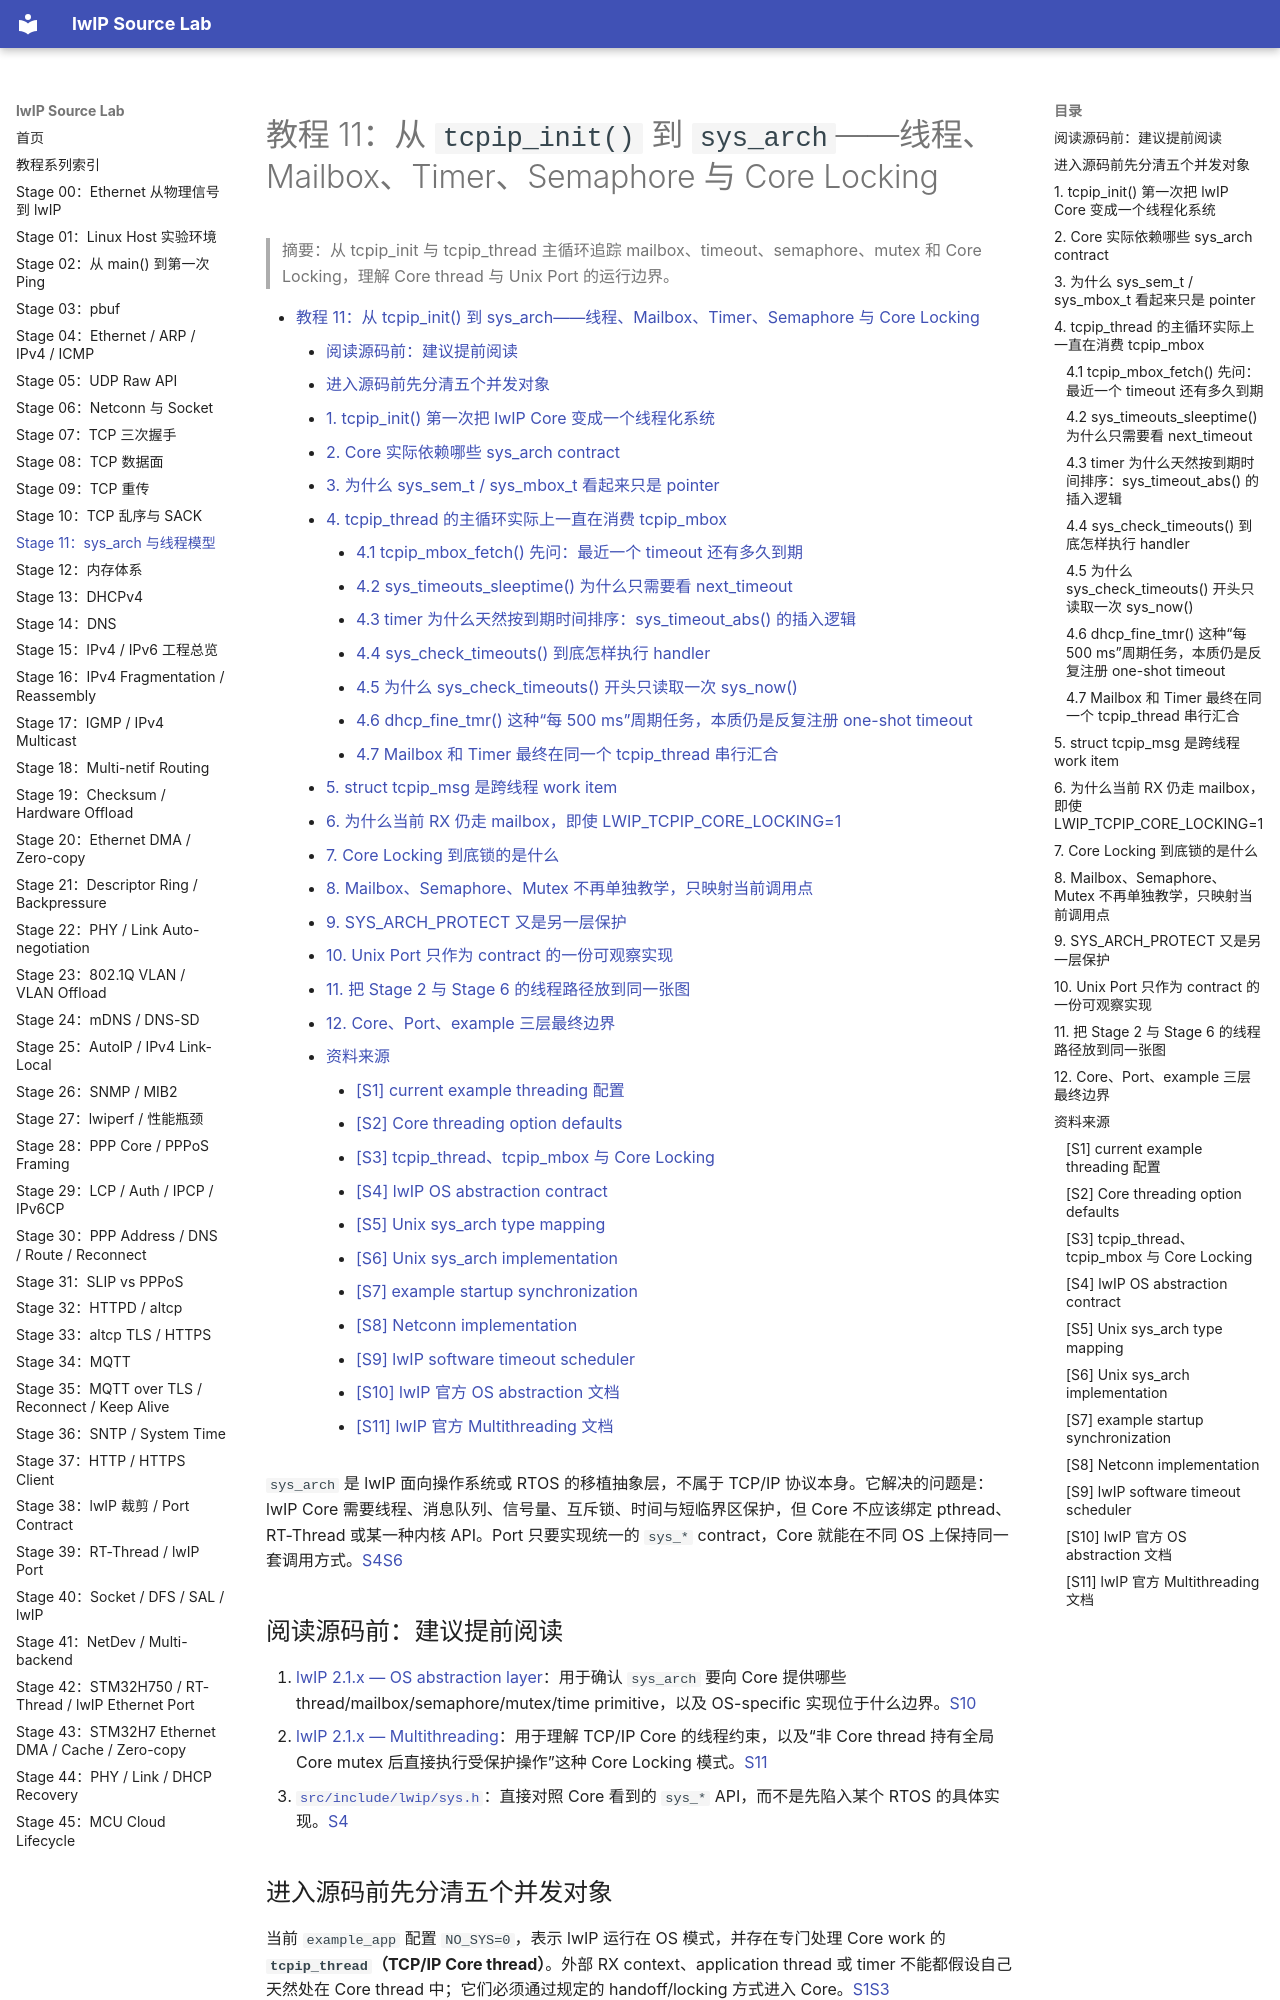

repository: wdfk-prog/lwIP-Source-Lab · page: 11-sys-arch/index.html · generator: mkdocs

<meta name="referrer" content="no-referrer" />

# 教程 11：从 `tcpip_init()` 到 `sys_arch`——线程、Mailbox、Timer、Semaphore 与 Core Locking

> 摘要：从 tcpip_init 与 tcpip_thread 主循环追踪 mailbox、timeout、semaphore、mutex 和 Core Locking，理解 Core thread 与 Unix Port 的运行边界。

[TOC]


`sys_arch` 是 lwIP 面向操作系统或 RTOS 的移植抽象层，不属于 TCP/IP 协议本身。它解决的问题是：lwIP Core 需要线程、消息队列、信号量、互斥锁、时间与短临界区保护，但 Core 不应该绑定 pthread、RT-Thread 或某一种内核 API。Port 只要实现统一的 `sys_*` contract，Core 就能在不同 OS 上保持同一套调用方式。[S4](#source-s4)[S6](#source-s6)

## 阅读源码前：建议提前阅读

1. [lwIP 2.1.x — OS abstraction layer](https://www.nongnu.org/lwip/2_1_x/group__sys__os.html)：用于确认 `sys_arch` 要向 Core 提供哪些 thread/mailbox/semaphore/mutex/time primitive，以及 OS-specific 实现位于什么边界。[S10](#source-s10)
2. [lwIP 2.1.x — Multithreading](https://www.nongnu.org/lwip/2_1_x/multithreading.html)：用于理解 TCP/IP Core 的线程约束，以及“非 Core thread 持有全局 Core mutex 后直接执行受保护操作”这种 Core Locking 模式。[S11](#source-s11)
3. [`src/include/lwip/sys.h`](https://github.com/lwip-tcpip/lwip/blob/d08f4773edd0182b7910fc8f046eed82ffcd67c9/src/include/lwip/sys.h)：直接对照 Core 看到的 `sys_*` API，而不是先陷入某个 RTOS 的具体实现。[S4](#source-s4)

## 进入源码前先分清五个并发对象

当前 `example_app` 配置 `NO_SYS=0`，表示 lwIP 运行在 OS 模式，并存在专门处理 Core work 的 **`tcpip_thread`（TCP/IP Core thread）**。外部 RX context、application thread 或 timer 不能都假设自己天然处在 Core thread 中；它们必须通过规定的 handoff/locking 方式进入 Core。[S1](#source-s1)[S3](#source-s3)

**Mailbox（消息邮箱/消息队列）**用于把 work item 或 packet 指针排队交给另一个执行上下文；**Semaphore（信号量）**用于等待/通知某个条件或计数资源；**Mutex（互斥锁）**用于保证一段临界区同一时刻只有一个持有者。三者都属于同步原语，但语义不同，不能互换。[S4](#source-s4)

**Core Locking** 是 lwIP 的一种线程进入模式：允许非 Core thread 在持有全局 TCP/IP Core mutex 的前提下执行受保护的 Core 操作。它与 **`SYS_ARCH_PROTECT`** 不是同一个层次；后者用于更短、更底层的 lightweight protection，典型目标是保护极小范围的共享状态，而不是把整段 TCP/IP Core 调用都包起来。[S2](#source-s2)[S4](#source-s4)

这里的 **sequential API（顺序 API）**指 Netconn/Socket 这类允许 application thread 以阻塞式、顺序式调用使用协议栈的接口；它们内部仍必须把实际 Core work 安排到正确执行边界。当前文章后面会看到两条主要路径：packet RX 默认经 `tcpip_mbox` 投递给 Core thread，而某些 sequential API 在当前配置下可以通过 Core Locking 进入 Core。把它们放在同一张图里：

```mermaid
flowchart LR
    RX["RX context"] -->|"tcpip_inpkt() posts message"| M["tcpip_mbox"]
    M --> CT["tcpip_thread"]
    APP["Application thread"] -->|"sequential API"] CO{"当前 API bridge"}
    CO -->|"mailbox path"| M
    CO -->|"Core Locking enabled path"| LOCK["lock_tcpip_core"]
    LOCK --> CORE["lwIP Core operation"]
    CT --> CORE
```

这张图只建立并发边界。下面仍然从真实创建入口 `tcpip_init()` 开始，逐步确认 mailbox、mutex 与 thread 是在哪里创建、由谁消费的。
